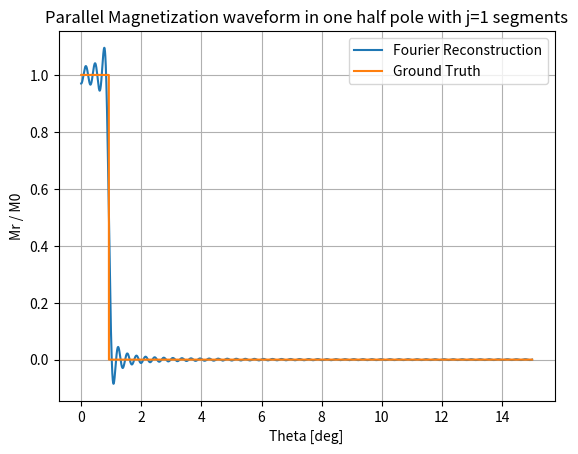

Generate this figure with matplotlib:
import numpy as np
from pathlib import Path
from dataclasses import dataclass
from matplotlib import pyplot as plt

#Hướng đối tượng
@dataclass(frozen = True)
class GeometryParams:

    slot: int = 72
    pole: int = 12
    Nz: int = 16    #number of magnet segments
    alpha_pm: float = 0.922    #magnet coverage
    h: float = 57.0    #center offset (mm)
    Rp: float = 29.8   #radius of center offset (mm)
    hp: float = 77.05  #distance between center and magnet bottom (mm)
    pm_side_length: float = 2.42   #side length of magnet (mm)

    @property
    def pole_pairs(self) -> int:
        return self.pole // 2
    @property
    def zeta0_rad(self) -> float:   #góc của từng segments
        return self.alpha_pm * np.pi / (2 * self.pole_pairs * (self.Nz - 1))    #equa. (1)
    @property
    def half_pole_arc_rad(self) -> float:    #nửa góc mở pole
        return self.alpha_pm * np.pi / (2 * self.pole_pairs)   
    
@dataclass(frozen=True)    
class MagnetizationParams:
    geometry: GeometryParams = GeometryParams()
    Br_T: float = 1.0
    mu0: float = 4.0 * np.pi * 1.0e-7
    #dùng trong tất cả các công thức fourier mà có xích ma vô cùng
    max_harmonic: int = 200  
    delta_rad: float = 0 #rotor initial position
    magnetization_model: str = "parallel"
    sample_count: int = 4000 #Số điểm lấy mẫu dọc theo airgap để vẽ đồ thị
    output_path: str = "outputs/step2_magnetization"    #Đường dẫn để lưu đồ thị kết quả

    @property
    def M0(self) -> float:
        return self.Br_T / self.mu0 #biên độ từ hóa
    
#Bậc sóng hài 1, 3, 5,...
def odd_harmonic_orders(params: MagnetizationParams) -> np.ndarray:
    return np.arange(1, params.max_harmonic + 1, 2, dtype=int)

# mc/p = nu => mc = nu * p
def mechanical_harmonic_orders(params: MagnetizationParams) -> np.ndarray:
    nu = odd_harmonic_orders(params)
    return nu * params.geometry.pole_pairs  #mc = nu * p

# for mc khác 1
def ka_kb(mc: np.ndarray, j: int, zeta0: float) -> tuple[np.ndarray, np.ndarray]:
    a0 = (j - 1) * zeta0
    a1 = j * zeta0

    ka = (np.sin((mc + 1.0) * a1) - np.sin((mc + 1.0) * a0)) / (mc + 1.0)   #equa. (11)
    kb = np.empty_like(ka)

    singular = np.isclose(mc, 1.0) #phẩn tử true nếu mc = 1 và ngược lại
    kb[~singular] = (np.sin((mc[~singular] - 1.0)*a1) - np.sin((mc[~singular] - 1.0)*a0)) / (mc[~singular] - 1.0)   #equa. (11)
    # dòng này hiện tại không có ý nghĩa lắm vì bản thân mc = 1 đã có công thức riêng rồi, 
    # nhưng để đảm bảo tính tổng quát thì vẫn phải được tính và được tính toán bằng L'Hospital
    kb[singular] = a1 - a0

    return ka, kb

#Biên độ của các sóng hài từ hóa theo mô hình parallel hoặc radial
def magnetization_coefficients(j: int, params: MagnetizationParams) -> tuple[np.ndarray, np.ndarray, np.ndarray]:
    if not 1 <= j <= params.geometry.Nz:
        raise ValueError(f"j must be in [1, {params.geometry.Nz}] segments")
    
    mc = mechanical_harmonic_orders(params).astype(float)   #float để lát tính toán chia
    zeta0 = params.geometry.zeta0_rad

    if params.magnetization_model == "radial":
        nu = odd_harmonic_orders(params).astype(float)
        Mr_m = 4 * params.Br_T * (np.sin(mc * j * zeta0) - np.sin(mc * (j-1) * zeta0)) / (nu * np.pi * params.mu0)  #equa. (15)
        #Nhờ sự xuất hiện của c, m được quy đổi thành nu (1, 3, 5, ...)

        Mt_m = np.zeros_like(Mr_m)
        return mc, Mr_m, Mt_m
    
    if params.magnetization_model != "parallel":
        raise ValueError("magnetization_model must be parallel or radial")
    
    factor = 2 * params.geometry.pole_pairs * params.Br_T / (np.pi * params.mu0)
    
    Mr_m = np.empty_like(mc)
    Mt_m = np.empty_like(mc)

    singular = np.isclose(mc, 1.0) #phẩn tử true nếu mc = 1 và ngược lại
    # For mc khác 1
    if np.any(~singular):
        ka, kb = ka_kb(mc[~singular], j, zeta0)
        Mr_m[~singular] = factor * (ka + kb) #equa. (10)
        Mt_m[~singular] = factor * (ka - kb) #equa. (10)

    # For mc = 1
    if np.any(singular):
        a0 = (j - 1) * zeta0
        a1 = j * zeta0
        Mr_m[singular] = params.geometry.pole_pairs * params.Br_T * (np.sin(2 * a1) - np.sin(2 * a0)) / (np.pi * params.mu0)  #equa. (12)
        Mt_m[singular] = Mr_m[singular]  #equa. (12)

    return mc, Mr_m, Mt_m

#Tạo vùng không gian mẫu cho nửa nam châm
def theta_grid_half_pole(params: MagnetizationParams) -> np.ndarray:
    return np.linspace(0, np.pi / (2 * params.geometry.pole_pairs), params.sample_count, endpoint=True)

def reconstruct_Mr(theta_rad: np.ndarray, mc: np.ndarray, Mr_m: np.ndarray, params: MagnetizationParams) -> np.ndarray:
    phase = np.outer(mc, theta_rad - params.delta_rad)  #(θi−Δ), 3(θi−Δ), 5(θi−Δ), ... cho từng điểm rời rạc theta_rad
    #Vì giờ có thêm chiều vị trí nên cần tăng số chiều của Mr_m
    #Mỗi cột là một chuỗi fourier theo từng vị trí rời rạc nên cộng lại theo cột
    return np.sum(Mr_m[:, None] * np.cos(phase), axis=0)  #equa. (9)

# Equa. (7). Note (1)
def mr_ground_truth(theta_rad: np.ndarray, j: int, params: MagnetizationParams) -> np.ndarray:
    pole_pitch = np.pi / params.geometry.pole_pairs
    theta_local = np.mod(theta_rad - params.delta_rad, pole_pitch)  
    theta_active = np.minimum(theta_local, pole_pitch - theta_local)

    #Calculate angle that contains J-th segment
    lower_ang = (j - 1) * params.geometry.zeta0_rad
    upper_ang = j * params.geometry.zeta0_rad
    segment_active = (theta_active >= lower_ang) & (theta_active <= upper_ang)

    Mr = np.zeros_like(theta_rad)
    Mr[segment_active] = params.M0 * np.cos(theta_active[segment_active])
    return Mr
    
def save_plot(theta_rad: np.ndarray, Mr_fourier: np.ndarray, Mr_ground_truth: np.ndarray, j: int, params: MagnetizationParams) -> Path: 
    output_path = Path(params.output_path)
    output_path.mkdir(parents=True, exist_ok=True)

    theta_deg = np.rad2deg(theta_rad)
    
    plt.figure()
    plt.plot(theta_deg, Mr_fourier/params.M0, label="Fourier Reconstruction")   #Chuẩn hóa dữ liệu để dễ so sánh
    plt.plot(theta_deg, Mr_ground_truth/params.M0, label="Ground Truth")        #Chuẩn hóa dữ liệu để dễ so sánh
    plt.legend()
    plt.xlabel("Theta [deg]")
    plt.ylabel("Mr / M0")
    plt.title(f"{params.magnetization_model.capitalize()} Magnetization waveform in one half pole with j={j} segments")
    plt.grid()

    path = output_path / f"Mr_waveform_j{j}_m{params.max_harmonic}.png"
    plt.savefig(path)
    plt.close()
    return path


def main() -> None:
    params = MagnetizationParams()
    j = 1                                                                       # Chọn J mong muốn, Modify here

    mc, Mr_m, Mt_m = magnetization_coefficients(j, params)
    theta_rad = theta_grid_half_pole(params)
    Mr_fourier = reconstruct_Mr(theta_rad, mc, Mr_m, params)
    Mr_ground_truth = mr_ground_truth(theta_rad, j, params)
    plot_path = save_plot(theta_rad, Mr_fourier, Mr_ground_truth, j, params)

    print("=" * 60)
    print("Compared Fourier reconstruction with ground truth.")
    print("=" * 60)
    print() #Cách dòng
    print(f"Segment chosen: j = {j}")
    print(f"Magnetization model: {params.magnetization_model}")
    print(f"Max harmonic order: {params.max_harmonic}")
    print(f"Slot, Pole: {params.geometry.slot}, {params.geometry.pole}")
    print(f"M0 (Br/mu0): {params.M0:.6e} [A/m]")
    print() #Cách dòng
    print("First 5 Fourier coefficients")
    for order, mr, mt in zip(mc[:5].astype(int), Mr_m[:5]/params.M0, Mt_m[:5]/params.M0):   #Được chuẩn hóa dữ liệu
        print(f"mc = {order:.1f}: Mr_m = {mr:.6f}, Mt_m = {mt:.6f}")
    print() #Cách dòng
    print(f"Plot saved to: {plot_path.resolve()}")
    print() #Cách dòng

if __name__ == "__main__":
    main()
